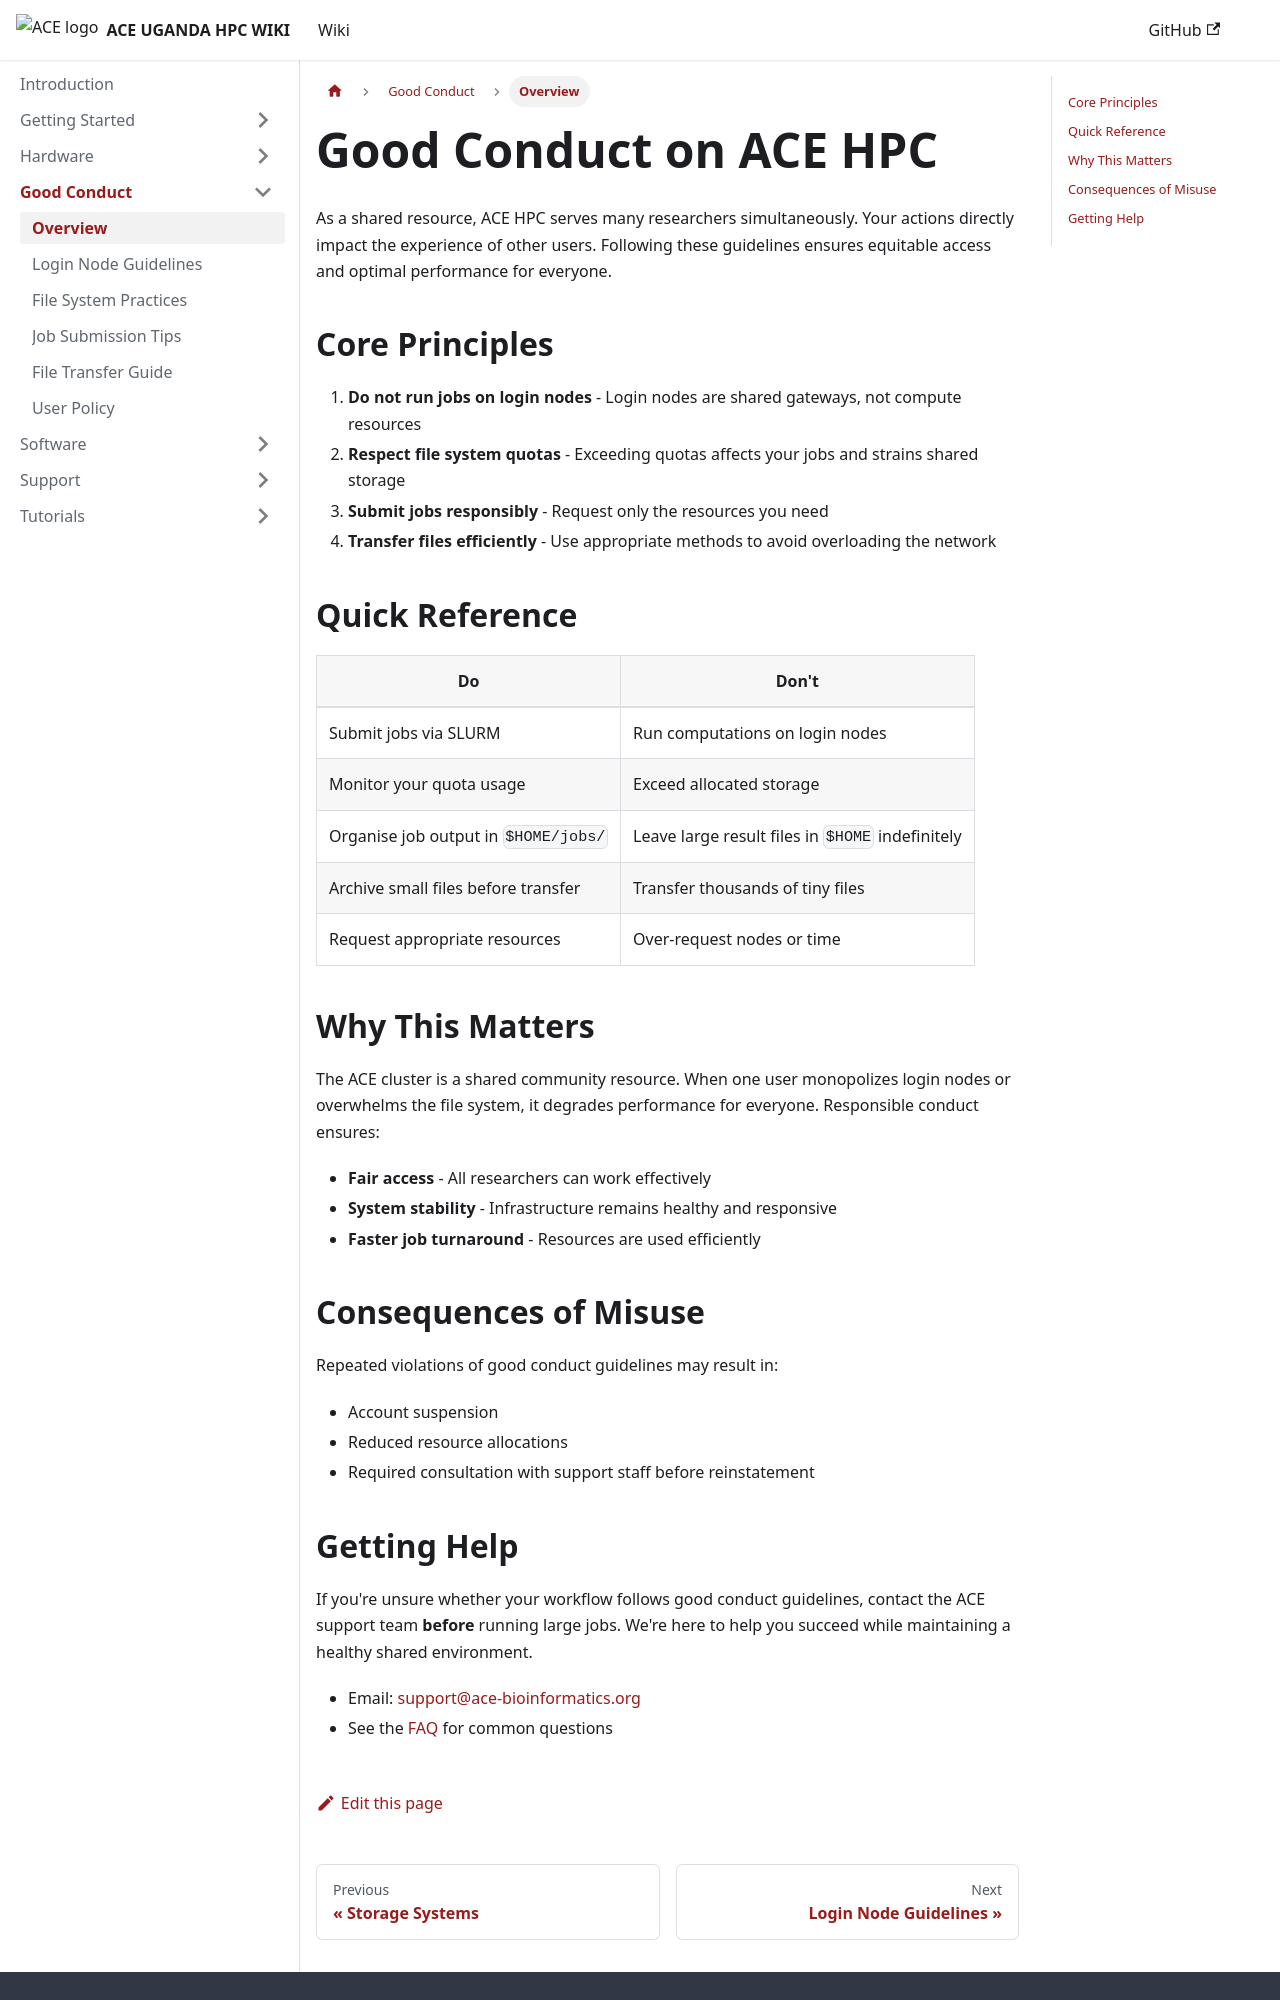

repository: ace-bioinformatics/ace-ug-hpc-wiki · page: docs/good-conduct/overview/index.html · generator: docusaurus

# Good Conduct on ACE HPC

As a shared resource, ACE HPC serves many researchers simultaneously. Your actions directly impact the experience of other users. Following these guidelines ensures equitable access and optimal performance for everyone.

## Core Principles

1. **Do not run jobs on login nodes** - Login nodes are shared gateways, not compute resources
2. **Respect file system quotas** - Exceeding quotas affects your jobs and strains shared storage
3. **Submit jobs responsibly** - Request only the resources you need
4. **Transfer files efficiently** - Use appropriate methods to avoid overloading the network

## Quick Reference

| Do | Don't |
|---|---|
| Submit jobs via SLURM | Run computations on login nodes |
| Monitor your quota usage | Exceed allocated storage |
| Organise job output in `$HOME/jobs/` | Leave large result files in `$HOME` indefinitely |
| Archive small files before transfer | Transfer thousands of tiny files |
| Request appropriate resources | Over-request nodes or time |

## Why This Matters

The ACE cluster is a shared community resource. When one user monopolizes login nodes or overwhelms the file system, it degrades performance for everyone. Responsible conduct ensures:

- **Fair access** - All researchers can work effectively
- **System stability** - Infrastructure remains healthy and responsive
- **Faster job turnaround** - Resources are used efficiently

## Consequences of Misuse

Repeated violations of good conduct guidelines may result in:

- Account suspension
- Reduced resource allocations
- Required consultation with support staff before reinstatement
